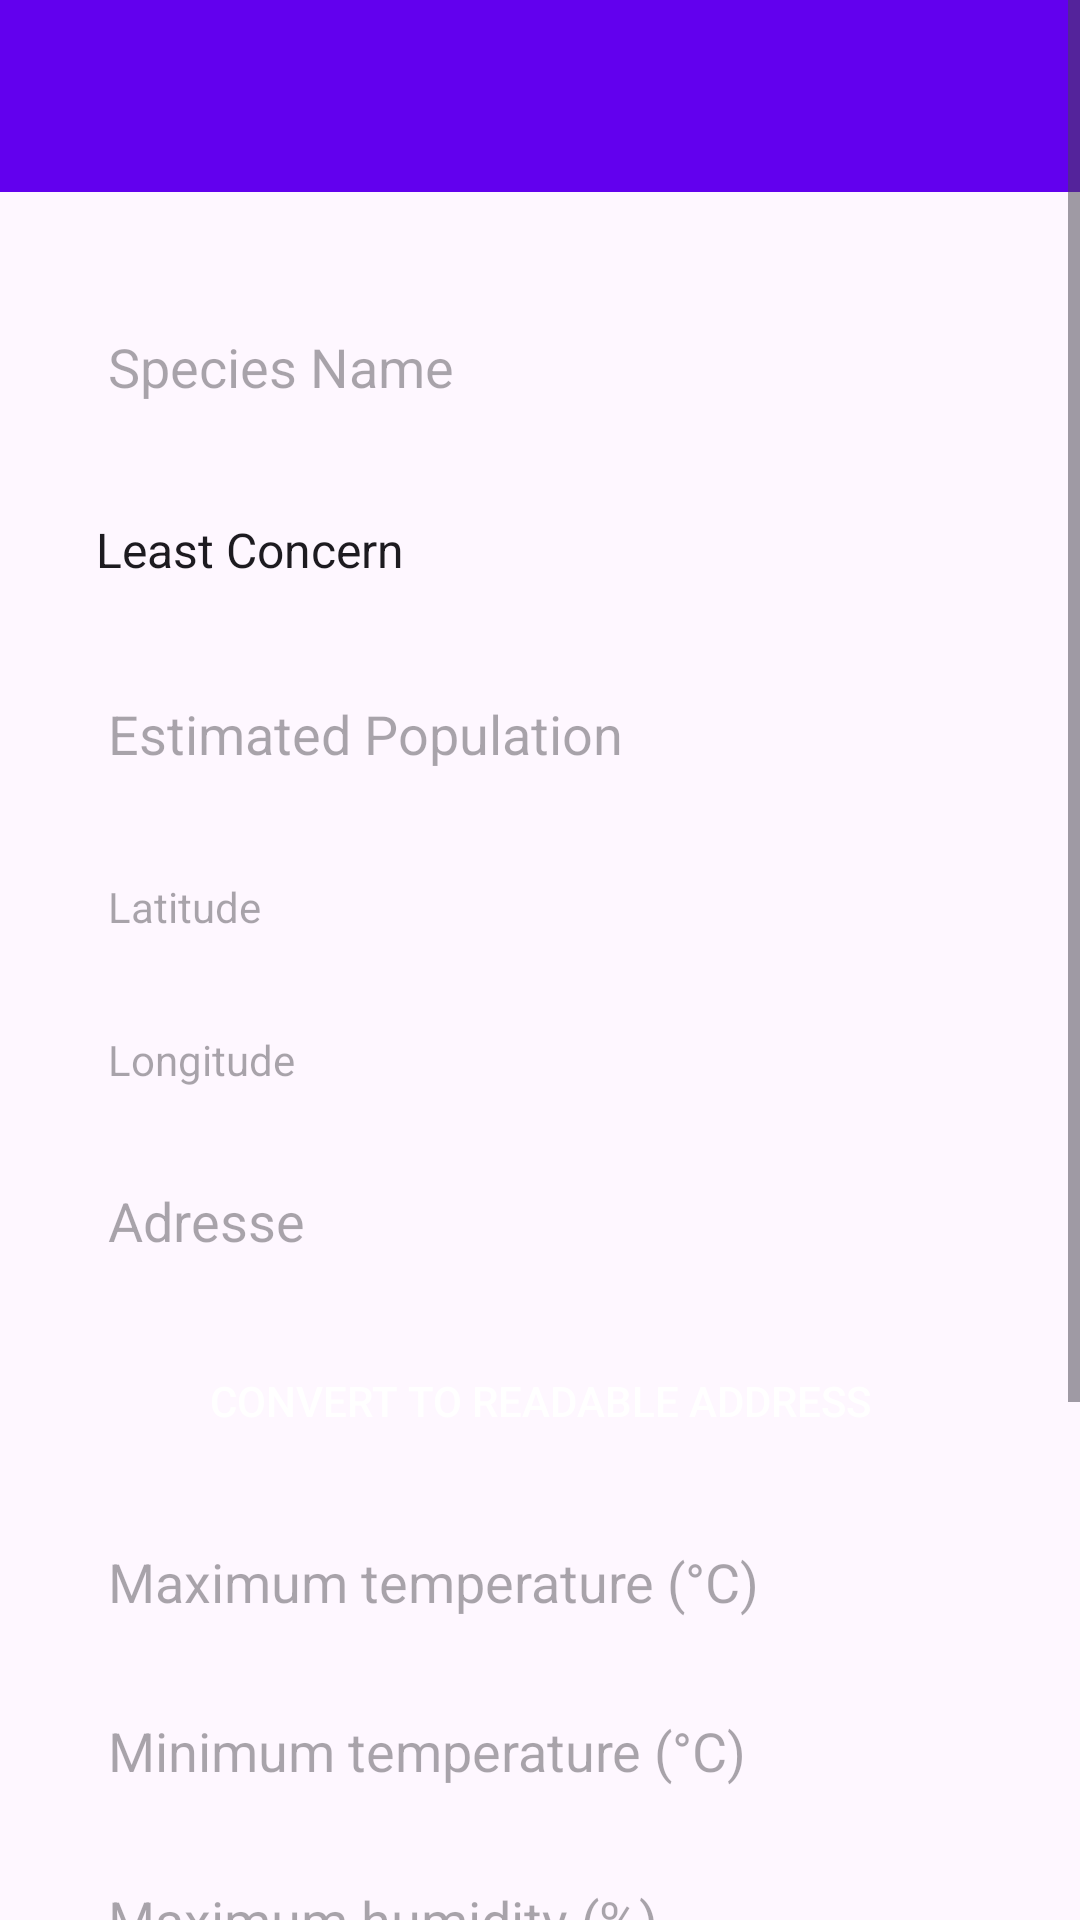

Android layout source for this screen:
<!-- AndroidManifest.xml: application theme Theme.ProjetFinSession -->
<!-- res/layout/activity_form_specie.xml -->
<?xml version="1.0" encoding="utf-8"?>
<ScrollView xmlns:android="http://schemas.android.com/apk/res/android"
    xmlns:app="http://schemas.android.com/apk/res-auto"
    xmlns:tools="http://schemas.android.com/tools"
    android:id="@+id/main"
    android:layout_width="match_parent"
    android:layout_height="match_parent"
    tools:context=".formSpecie">

    <LinearLayout
        android:layout_width="match_parent"
        android:layout_height="wrap_content"
        android:orientation="vertical"
        android:layout_gravity="center_horizontal"
        android:backgroundTint="#E3F2FD"
        android:background="@drawable/rounded_background">

        <androidx.appcompat.widget.Toolbar
            android:id="@+id/toolbar_form_specie"
            android:layout_width="match_parent"
            android:layout_height="wrap_content"
            android:background="@color/purple_500"
            android:minHeight="?attr/actionBarSize"
            android:theme="?attr/actionBarTheme"
            />

        <LinearLayout
            android:layout_width="match_parent"
            android:layout_height="wrap_content"
            android:orientation="vertical"
            android:layout_gravity="center_horizontal"
            android:backgroundTint="#E3F2FD"
            android:padding="24dp"
            android:layout_marginTop="10dp">

            <EditText
                android:layout_width="match_parent"
                android:layout_height="wrap_content"
                android:hint="@string/nom_de_l_esp_ce"
                android:background="@drawable/rounded_background"
                android:inputType="text"
                android:padding="12dp"
                android:id="@+id/Edt_nom_espece"/>


            <Spinner
                android:layout_width="match_parent"
                android:layout_height="50dp"
                android:layout_marginTop="12dp"
                android:entries="@array/conservation_status_options"
                android:background="@drawable/rounded_background"
                android:id="@+id/spinner"/>


            <EditText
                android:layout_width="match_parent"
                android:layout_height="wrap_content"
                android:hint="@string/population_estim_e"
                android:inputType="number"
                android:background="@drawable/rounded_background"
                android:layout_marginTop="12dp"
                android:padding="12dp"
                android:id="@+id/Edt_population"/>


            <TextView
                android:layout_width="match_parent"
                android:layout_height="wrap_content"
                android:hint="@string/latitude"
                android:background="@drawable/rounded_background"
                android:layout_marginTop="12dp"
                android:padding="12dp"
                android:id="@+id/Edt_latitude"/>

            <TextView
                android:layout_width="match_parent"
                android:layout_height="wrap_content"
                android:hint="@string/longitude"
                android:background="@drawable/rounded_background"
                android:layout_marginTop="8dp"
                android:padding="12dp"
                android:id="@+id/Edt_longitude"/>
            <EditText
                android:layout_width="match_parent"
                android:layout_height="wrap_content"
                android:hint="Adresse"
                android:layout_marginTop="8dp"
                android:padding="12dp"
                android:background="@drawable/rounded_background"
                android:id="@+id/Edt_adresse"/>


            <Button
                android:layout_width="match_parent"
                android:layout_height="wrap_content"
                android:text="@string/convertir_en_adresse_lisible"
                android:backgroundTint="@color/facebook_blue"
                android:textColor="#FFFFFF"
                android:layout_marginTop="12dp"
                android:background="@drawable/rounded_background"
                android:padding="12dp"
                android:id="@+id/btn_convert"/>





            <EditText
                android:layout_width="match_parent"
                android:layout_height="wrap_content"
                android:hint="@string/temp_rature_maximale_c"
                android:inputType="numberDecimal"
                android:background="@drawable/rounded_background"
                android:layout_marginTop="12dp"
                android:padding="12dp"
                android:id="@+id/Edt_temperature_max"/>

            <EditText
                android:layout_width="match_parent"
                android:layout_height="wrap_content"
                android:hint="@string/temp_rature_minimale_c"
                android:inputType="numberDecimal"
                android:background="@drawable/rounded_background"
                android:layout_marginTop="8dp"
                android:padding="12dp"
                android:id="@+id/Edt_temperature_min"/>

            <EditText
                android:layout_width="match_parent"
                android:layout_height="wrap_content"
                android:hint="@string/humidit_maximale"
                android:inputType="numberDecimal"
                android:background="@drawable/rounded_background"
                android:layout_marginTop="8dp"
                android:padding="12dp"
                android:id="@+id/Edt_humidite_max"/>

            <EditText
                android:layout_width="match_parent"
                android:layout_height="wrap_content"
                android:hint="@string/humidit_minimale"
                android:inputType="numberDecimal"
                android:background="@drawable/rounded_background"
                android:layout_marginTop="8dp"
                android:padding="12dp"
                android:id="@+id/Edt_humidite_min"/>


            <EditText
                android:layout_width="match_parent"
                android:layout_height="wrap_content"
                android:hint="@string/notes_d_observation"
                android:inputType="textMultiLine"
                android:background="@drawable/rounded_background"
                android:layout_marginTop="12dp"
                android:padding="12dp"
                android:id="@+id/Edt_notes_observation"/>


            <Button
                android:id="@+id/save_button"
                android:layout_width="match_parent"
                android:layout_height="wrap_content"
                android:text="@string/register"
                android:backgroundTint="#5A4FCF"
                android:textColor="#FFFFFF"
                android:layout_marginTop="24dp"
                android:background="@drawable/rounded_background"
                android:padding="12dp" />

        </LinearLayout>


    </LinearLayout>

</ScrollView>
<!-- resources referenced by this layout -->
<resources>
  <string-array name="conservation_status_options">
          <item>Least Concern</item>
          <item>Near Threatened</item>
          <item>Vulnerable</item>
          <item>Endangered</item>
          <item>Critically Endangered</item>
          <item>Extinct in the Wild</item>
          <item>Extinct</item>
      </string-array>
  <color name="facebook_blue">#3b5998</color>
  <color name="purple_500">#6200EE</color>
  <string name="convertir_en_adresse_lisible">Convert to readable address</string>
  <string name="humidit_maximale">Maximum humidity (%)</string>
  <string name="humidit_minimale">Minimum humidity (%)</string>
  <string name="latitude">Latitude</string>
  <string name="longitude">Longitude</string>
  <string name="nom_de_l_esp_ce">Species Name</string>
  <string name="notes_d_observation">Observation notes</string>
  <string name="population_estim_e">Estimated Population</string>
  <string name="register">Save</string>
  <string name="temp_rature_maximale_c">Maximum temperature (°C)</string>
  <string name="temp_rature_minimale_c">Minimum temperature (°C)</string>
  <style name="Theme.ProjetFinSession" parent="Base.Theme.ProjetFinSession" />
  <style name="Base.Theme.ProjetFinSession" parent="Theme.Material3.DayNight.NoActionBar">
          
          
      </style>
</resources>
